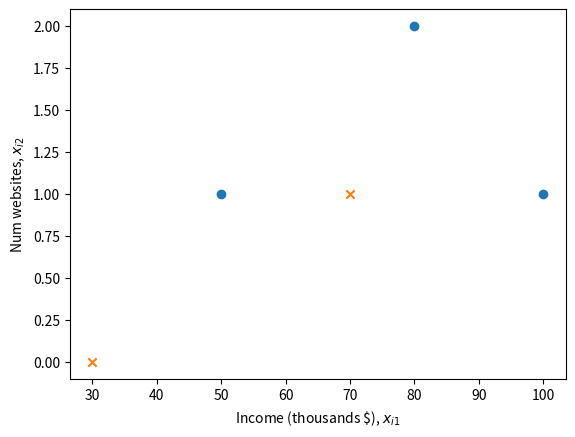

Recreate this plot in Python. (Note: this script raises an exception after producing the figure.)
#!/usr/bin/python
# -*- coding: utf-8 -*-

import numpy as np
import matplotlib
matplotlib.use('Agg')
import matplotlib.pyplot as plt

def main():
    x1 = np.array([30, 50, 70, 80, 100])
    x2 = np.array([0, 1, 1, 2, 1])
    y1 = [1, 3, 4]
    y2 = [0, 2]
    plt.scatter(x1[y1], x2[y1], marker='o')
    plt.scatter(x1[y2], x2[y2], marker='x')
    plt.xlabel(r'Income (thousands \$), $x_{i1}$')
    plt.ylabel(r'Num websites, $x_{i2}$')
    plt.savefig('image/3a.png')

if __name__ == '__main__':
    main()
